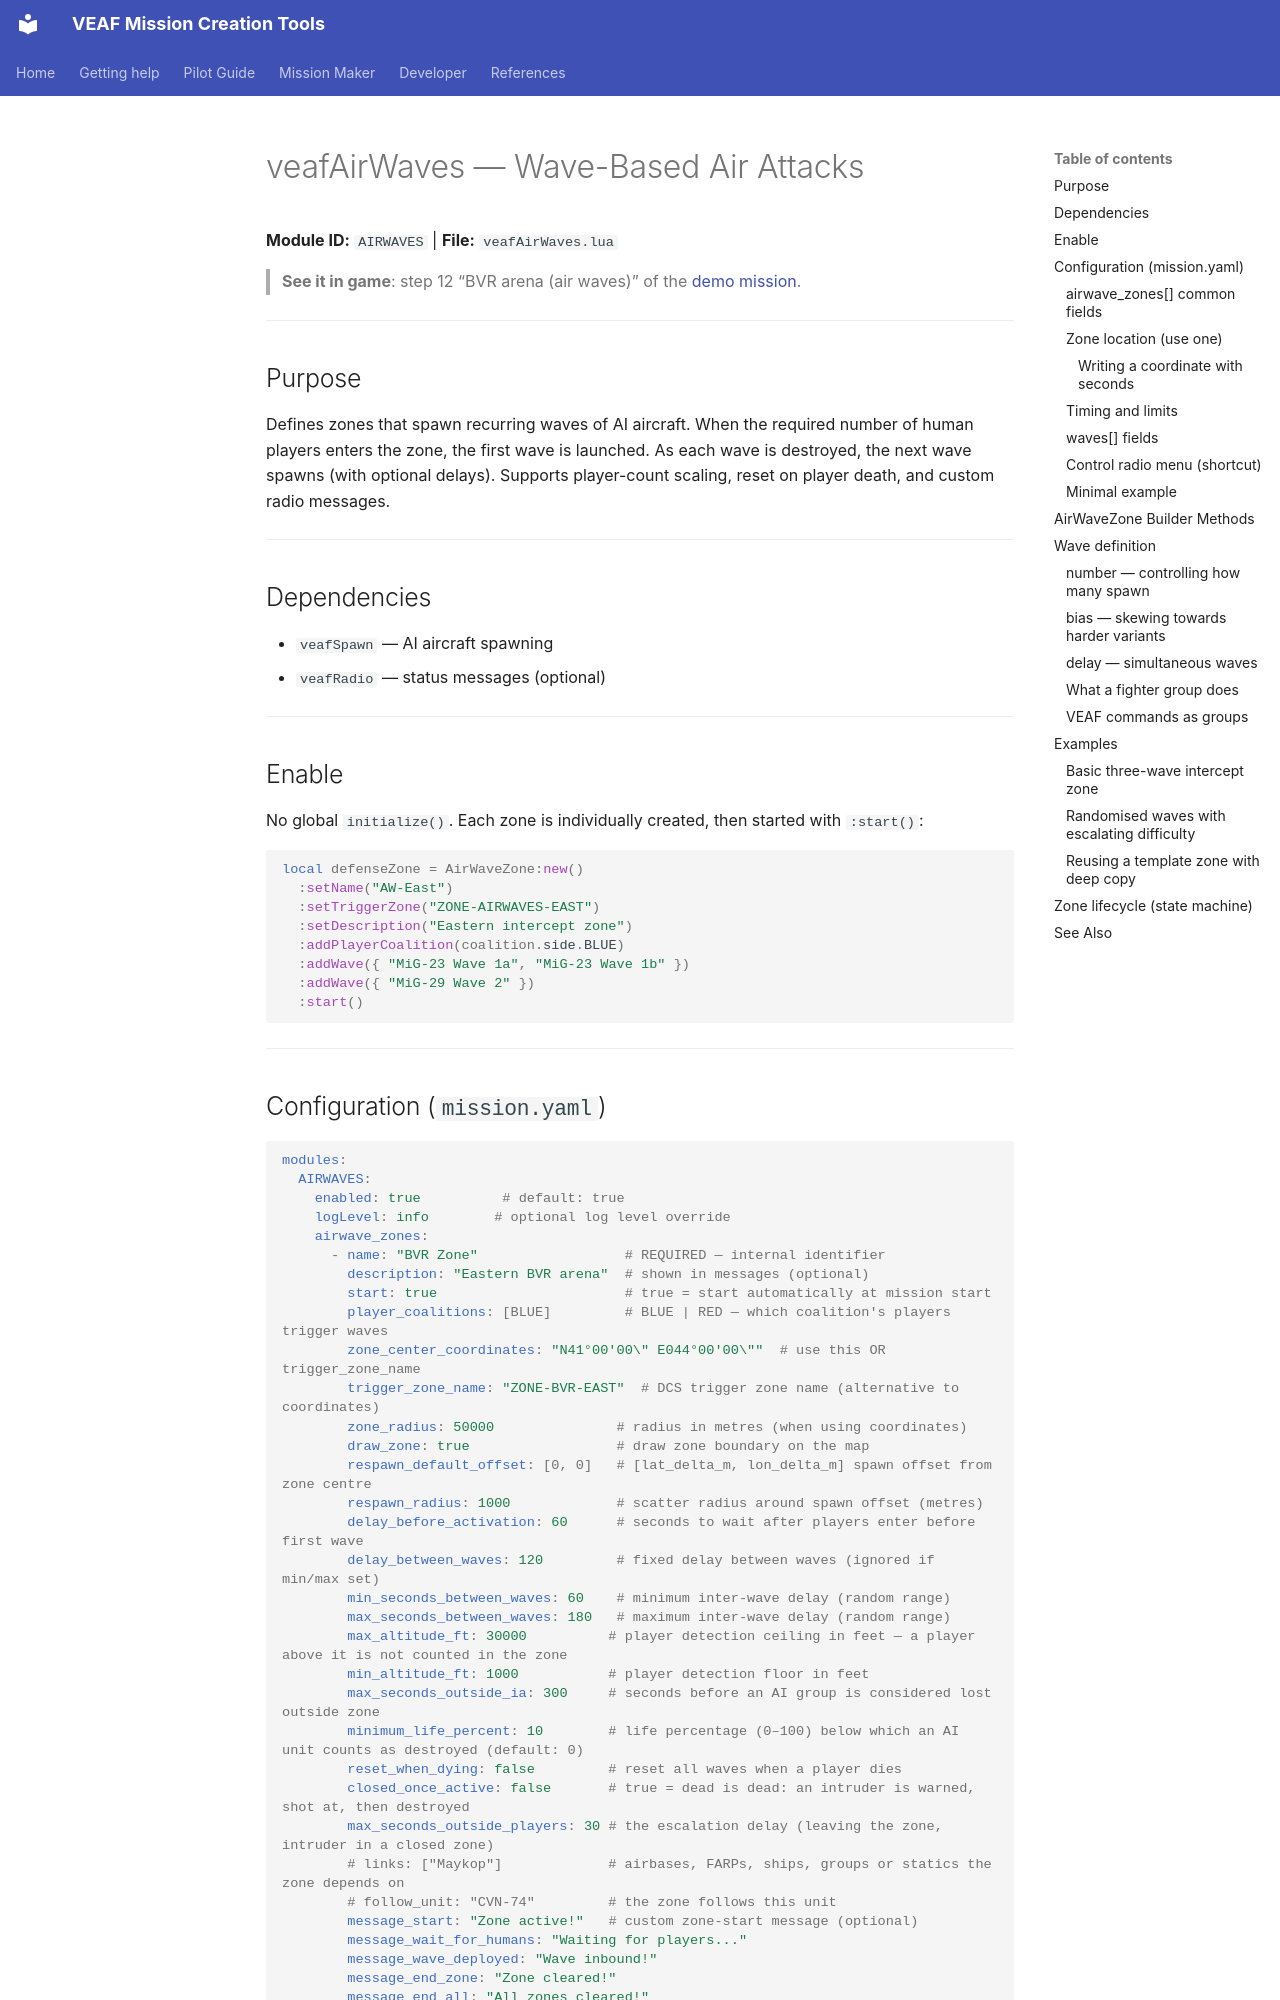

repository: VEAF/VEAF-Mission-Creation-Tools · page: mission-maker/scripts/veafAirWaves.en/index.html · generator: mkdocs

# veafAirWaves — Wave-Based Air Attacks


**Module ID:** `AIRWAVES` | **File:** `veafAirWaves.lua`

> **See it in game**: step 12 “BVR arena (air waves)” of the [demo mission](https://github.com/VEAF/VEAF-Demo-Mission-v6/blob/main/README.en.md#the-guided-tour).

---

## Purpose

Defines zones that spawn recurring waves of AI aircraft. When the required number of human players enters the zone, the first wave is launched. As each wave is destroyed, the next wave spawns (with optional delays). Supports player-count scaling, reset on player death, and custom radio messages.

---

## Dependencies

- `veafSpawn` — AI aircraft spawning
- `veafRadio` — status messages (optional)

---

## Enable

No global `initialize()`. Each zone is individually created, then started with `:start()`:

```lua
local defenseZone = AirWaveZone:new()
  :setName("AW-East")
  :setTriggerZone("ZONE-AIRWAVES-EAST")
  :setDescription("Eastern intercept zone")
  :addPlayerCoalition(coalition.side.BLUE)
  :addWave({ "MiG-23 Wave 1a", "MiG-23 Wave 1b" })
  :addWave({ "MiG-29 Wave 2" })
  :start()
```

---
